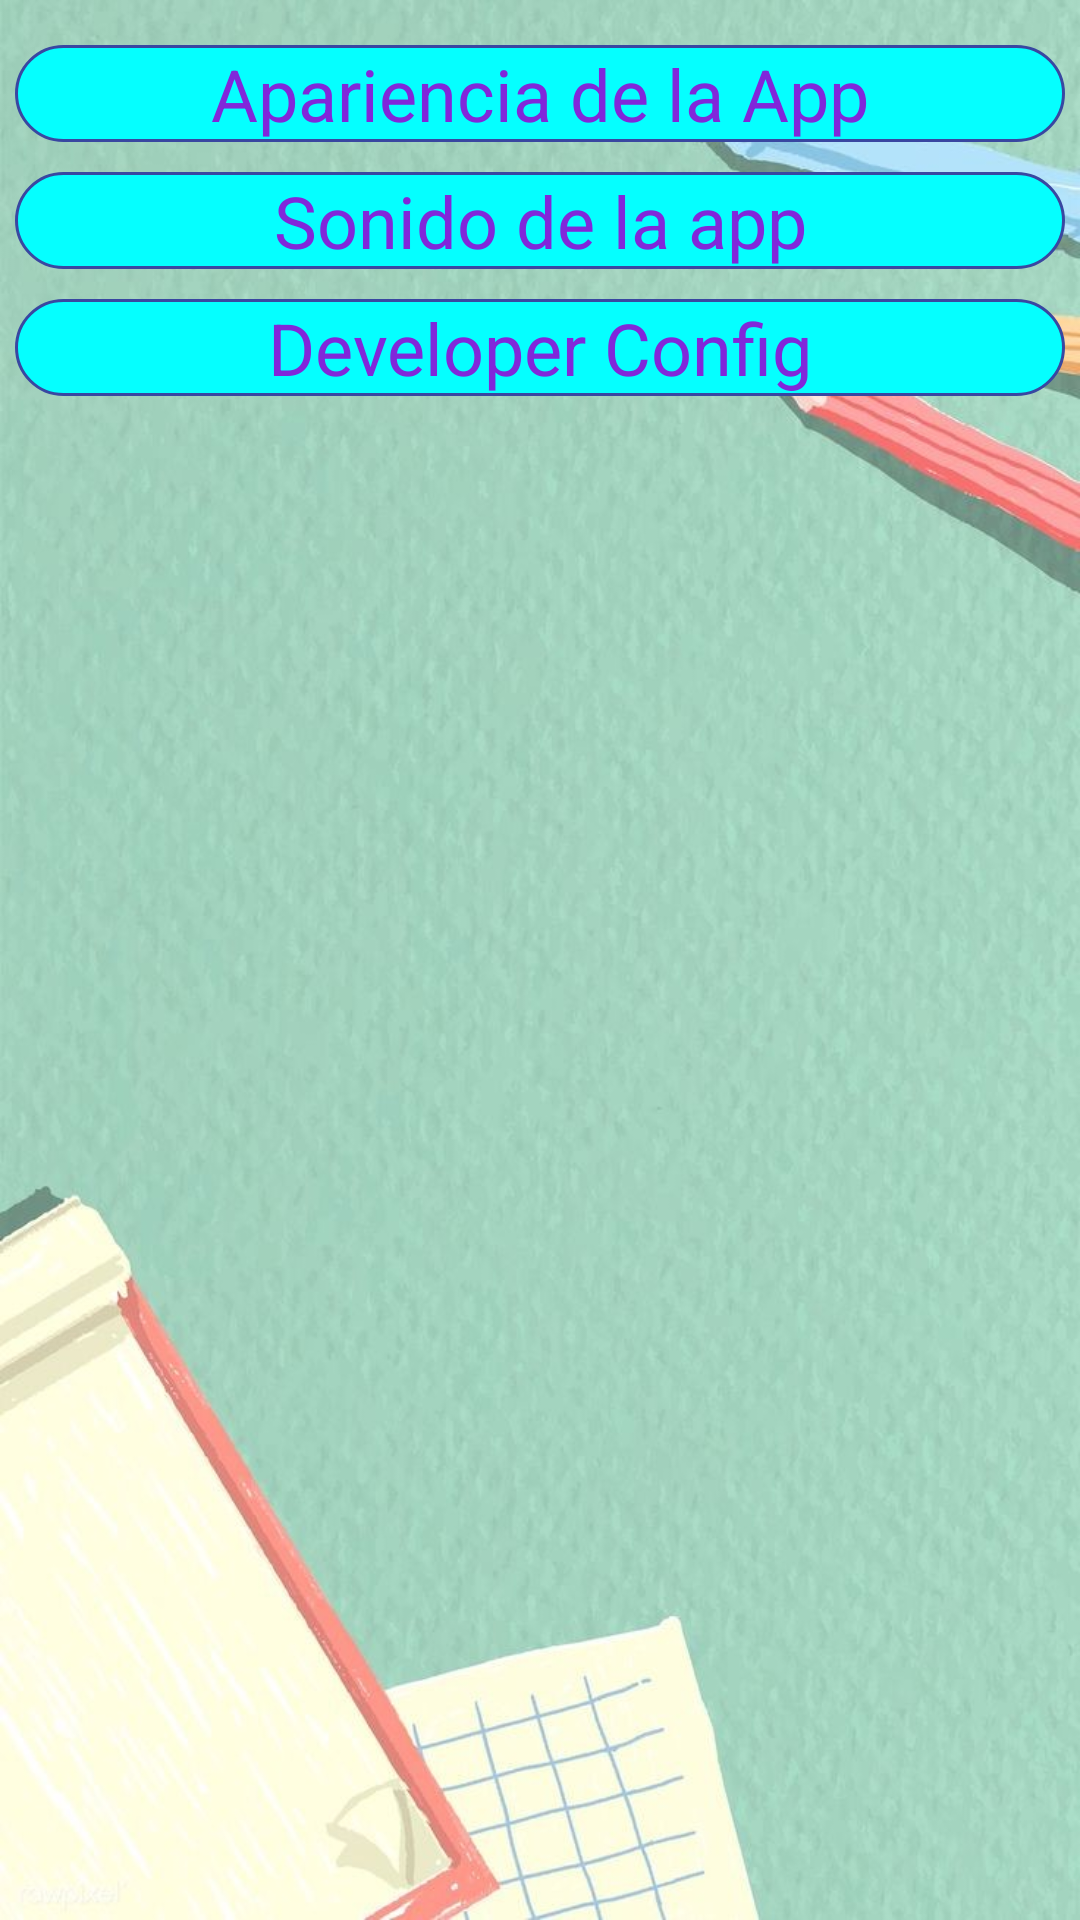

The Android layout XML behind this screen, and the referenced resources:
<!-- AndroidManifest.xml: application theme ThemeMath -->
<!-- res/layout/activity_configuration.xml -->
<?xml version="1.0" encoding="utf-8"?>
<RelativeLayout xmlns:android="http://schemas.android.com/apk/res/android"
    xmlns:app="http://schemas.android.com/apk/res-auto"
    xmlns:tools="http://schemas.android.com/tools"
    android:layout_width="match_parent"
    android:layout_height="match_parent"
    tools:context=".Configuration">

    <android.support.constraint.ConstraintLayout
        android:layout_width="match_parent"
        android:layout_height="match_parent"
        android:layout_alignParentStart="true"
        android:layout_alignParentLeft="true"
        android:layout_alignParentTop="true"
        android:layout_alignParentEnd="true"
        android:layout_alignParentRight="true"
        android:layout_alignParentBottom="true"
        android:layout_marginStart="0dp"
        android:layout_marginLeft="0dp"
        android:layout_marginTop="0dp"
        android:layout_marginEnd="0dp"
        android:layout_marginRight="0dp"
        android:layout_marginBottom="0dp">

        <LinearLayout
            android:layout_width="match_parent"
            android:layout_height="match_parent"
            android:orientation="vertical"
            android:paddingLeft="5dp"
            android:paddingTop="5dp"
            android:paddingRight="5dp"
            android:paddingBottom="10dp"
            app:layout_constraintBottom_toBottomOf="parent"
            app:layout_constraintEnd_toEndOf="parent"
            app:layout_constraintStart_toStartOf="parent"
            app:layout_constraintTop_toTopOf="parent">

            <Space
                android:layout_width="0dp"
                android:layout_height="10dp"/>

            <Button
                android:id="@+id/configuracion_button_apariencia"
                android:layout_width="match_parent"
                android:layout_height="wrap_content"
                android:onClick="appearance"
                android:text="@string/config_apariencia"
                android:textSize="24sp" />

            <Space
                android:layout_width="0dp"
                android:layout_height="10dp"/>

            <Button
                android:id="@+id/configuracion_button_sonido"
                android:layout_width="match_parent"
                android:layout_height="wrap_content"
                android:onClick="sound"
                android:text="@string/config_sonido"
                android:textSize="24sp" />

            <Space
                android:layout_width="0dp"
                android:layout_height="10dp"/>

            <Button
                android:id="@+id/configuracion_button_developer"
                android:layout_width="match_parent"
                android:layout_height="wrap_content"
                android:onClick="developer"
                android:text="@string/config_developer"
                android:textSize="24sp" />

        </LinearLayout>
    </android.support.constraint.ConstraintLayout>
</RelativeLayout>
<!-- resources referenced by this layout -->
<resources>
  <string name="config_apariencia">Apariencia de la App</string>
  <string name="config_developer">Developer Config</string>
  <string name="config_sonido">Sonido de la app</string>
  <style name="ThemeMath" parent="Theme.AppCompat.DayNight.DarkActionBar">
          <item name="colorPrimary">@color/primary</item>
          <item name="colorPrimaryDark">@color/primary_dark</item>
          <item name="colorAccent">@color/accent</item>
          <item name="android:windowBackground">@drawable/bg_6</item>
          <item name="android:buttonStyle">@style/button</item>
          <item name="editTextStyle">@style/editTextM</item>
          <item name="android:switchStyle">@style/sw</item>
      </style>
  <color name="primary">#FF05FFFF</color>
  <color name="primary_dark">#1D6767</color>
  <color name="accent">#0F3D9A</color>
  
      //Brown Theme
  <!-- drawable bg_6: jpeg bitmap (drawable, 92111 bytes) -->
  <style name="button" parent="@android:style/Widget.Button">
          <item name="android:background">@drawable/btn_bg_m</item>
          <item name="android:textColor">@color/text</item>
      </style>
  <style name="editTextM" parent="@android:style/Widget.EditText">
          <item name="android:textColor">@color/text</item>
          <item name="android:background">@drawable/btn_bg_m</item>
          <item name="android:focusableInTouchMode">true</item>
      </style>
  <style name="sw" parent="@style/Widget.AppCompat.CompoundButton.Switch">
          <item name="android:background">@drawable/btn_bg_m</item>
          <item name="android:textColor">@color/text</item>
          <item name="android:layoutDirection">ltr</item>
          <item name="android:textOff"> </item>
          <item name="android:textOn"> </item>
          <item name="android:thumb">@drawable/star_25_25</item>
          <item name="android:track">@drawable/btn_sw_track_selector</item>
      </style>
  <!-- drawable btn_bg_m (drawable) -->
  <?xml version="1.0" encoding="utf-8"?>
  <selector xmlns:android="http://schemas.android.com/apk/res/android">
      <item android:state_pressed="false"
          android:drawable="@drawable/btn_false_m"/>
      <item android:state_pressed="true"
          android:drawable="@drawable/btn_true_m"/>
  </selector>
  <color name="text">#FF8127DA</color>
  <!-- drawable btn_sw_track_selector (drawable) -->
  <?xml version="1.0" encoding="utf-8"?>
  <selector xmlns:android="http://schemas.android.com/apk/res/android">
      <item android:state_checked="true">
          <shape android:dither="true" android:shape="rectangle" android:useLevel="false" android:visible="true">
              <solid android:color="#40FFFFFF" />
              <corners android:radius="25dp" />
              <size android:width="2dp" android:height="18dp" />
          </shape>
      </item>
      <item android:state_checked="false">
          <shape android:dither="true" android:shape="rectangle" android:useLevel="false" android:visible="true">
              <solid android:color="#40000000" />
              <corners android:radius="25dp" />
              <size android:width="2dp" android:height="18dp" />
          </shape>
      </item>
  </selector>
  <!-- drawable btn_false_m (drawable) -->
  <?xml version="1.0" encoding="utf-8"?>
  <shape xmlns:android="http://schemas.android.com/apk/res/android"
      android:shape="rectangle">
      <solid android:color="@color/primary" />
      <corners android:radius="20dp" />
      <stroke
          android:color="@color/but_stroke"
          android:width="1dp" />
  </shape>
  <!-- drawable btn_true_m (drawable) -->
  <?xml version="1.0" encoding="utf-8"?>
  <shape xmlns:android="http://schemas.android.com/apk/res/android"
      android:shape="rectangle">
      <solid android:color="@color/but_press" />
      <corners android:radius="40dp" />
      <stroke
          android:color="@color/but_stroke_press"
          android:width="1dp" />
  </shape>
  <color name="but_stroke">#3947A1</color>
  <color name="but_press">#FF05FFA0</color>
  <color name="but_stroke_press">#FFFFFFFF</color>
</resources>
